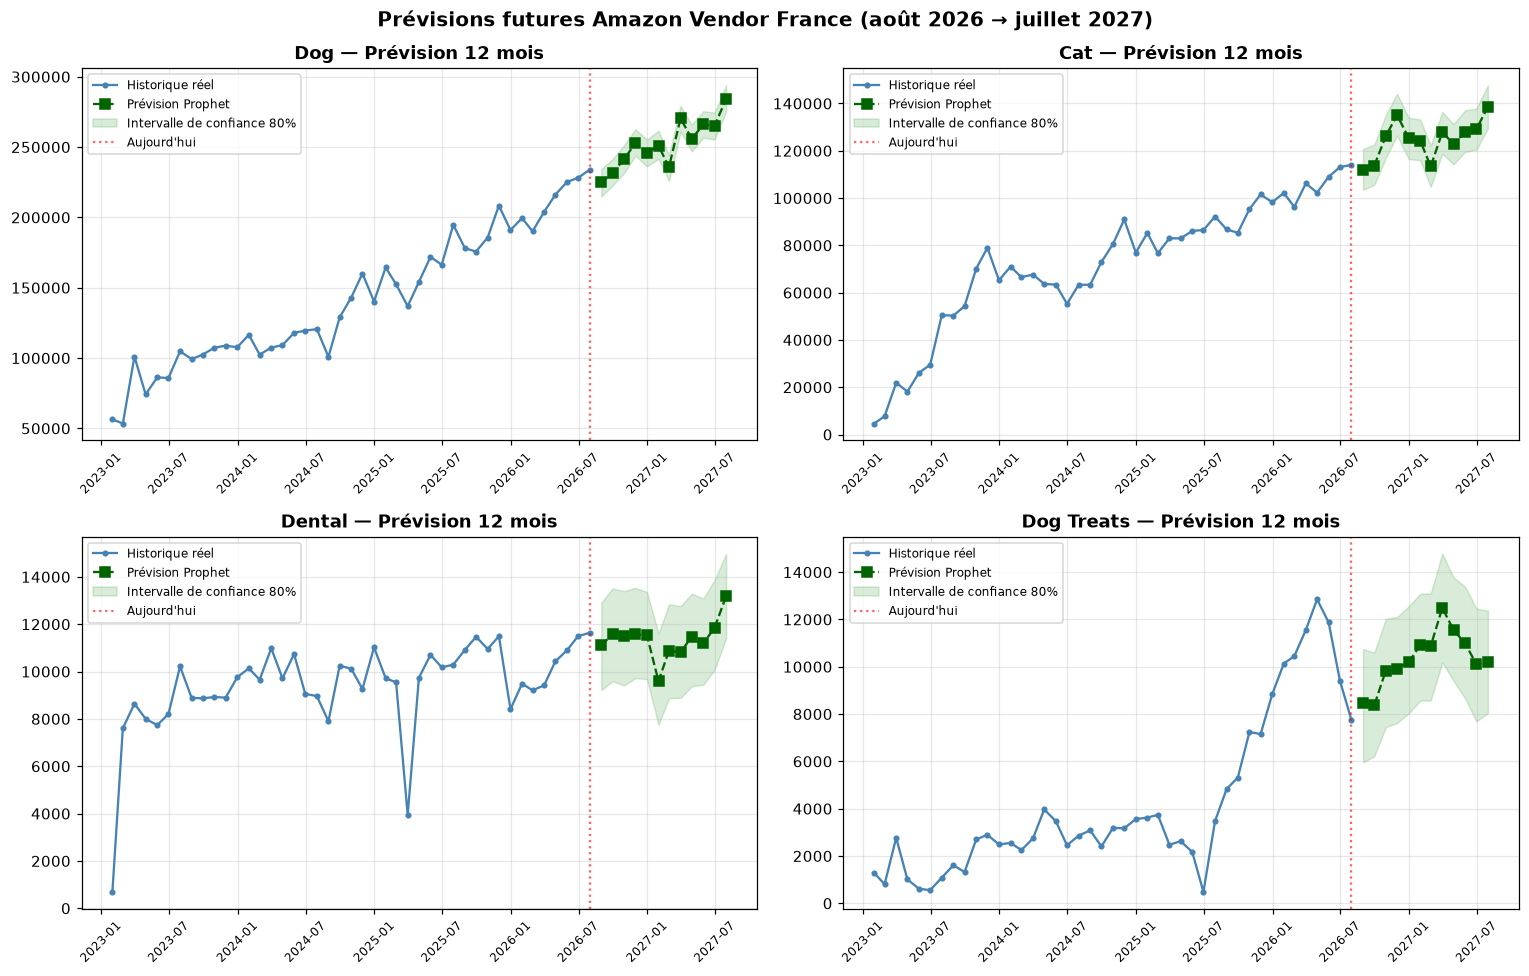

Source data for this figure (header and first rows):
Mois, Prévision, Min (IC 80%), Max (IC 80%), Catégorie
2026-08-31, 224919, 214850, 234341, Dog
2026-09-30, 231705, 222639, 241508, Dog
2026-10-31, 241313, 231563, 251329, Dog
2026-11-30, 252892, 243820, 262668, Dog
2026-12-31, 246034, 236286, 255405, Dog
2027-01-31, 251052, 241647, 261590, Dog
2027-02-28, 235736, 225972, 244234, Dog
2027-03-31, 270433, 260937, 279257, Dog
2027-04-30, 255880, 246979, 265865, Dog
2027-05-31, 266134, 256738, 275527, Dog
2027-06-30, 265254, 255453, 274468, Dog
2027-07-31, 284158, 275120, 294016, Dog
2026-08-31, 111839, 103493, 120755, Cat
2026-09-30, 113711, 105567, 122608, Cat
2026-10-31, 126281, 117019, 135187, Cat
2026-11-30, 135054, 126430, 144111, Cat
2026-12-31, 125490, 116492, 133937, Cat
2027-01-31, 124270, 115981, 133255, Cat
2027-02-28, 113369, 104719, 122160, Cat
2027-03-31, 127899, 118759, 136444, Cat
2027-04-30, 122829, 114273, 131260, Cat
2027-05-31, 127875, 119498, 137126, Cat
2027-06-30, 129107, 120436, 137824, Cat
2027-07-31, 138606, 129452, 147747, Cat
2026-08-31, 11104, 9216, 12910, Dental
2026-09-30, 11583, 9591, 13508, Dental
2026-10-31, 11487, 9414, 13398, Dental
2026-11-30, 11571, 9721, 13534, Dental
2026-12-31, 11527, 9685, 13361, Dental
2027-01-31, 9596, 7754, 11606, Dental
2027-02-28, 10881, 8875, 12838, Dental
2027-03-31, 10807, 8887, 12762, Dental
2027-04-30, 11479, 9377, 13287, Dental
2027-05-31, 11191, 9445, 13085, Dental
2027-06-30, 11853, 10074, 13865, Dental
2027-07-31, 13187, 11413, 14983, Dental
2026-08-31, 8454, 5957, 10749, Dog Treats
2026-09-30, 8370, 6223, 10598, Dog Treats
2026-10-31, 9841, 7449, 12024, Dog Treats
2026-11-30, 9924, 7623, 12101, Dog Treats
2026-12-31, 10192, 8031, 12553, Dog Treats
2027-01-31, 10913, 8569, 13076, Dog Treats
2027-02-28, 10879, 8574, 13103, Dog Treats
2027-03-31, 12488, 10185, 14783, Dog Treats
2027-04-30, 11555, 9402, 13777, Dog Treats
2027-05-31, 10993, 8664, 13386, Dog Treats
2027-06-30, 10108, 7690, 12461, Dog Treats
2027-07-31, 10208, 8042, 12368, Dog Treats
